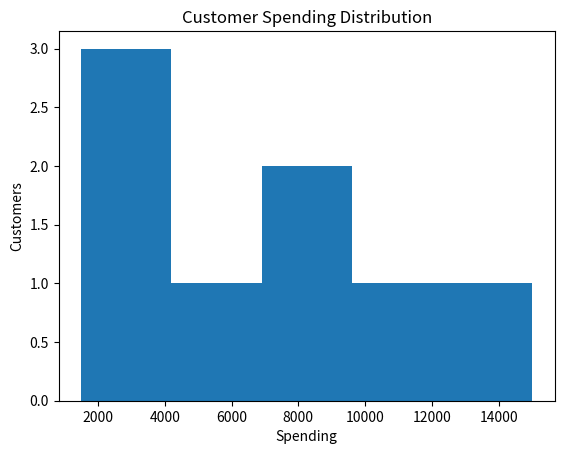
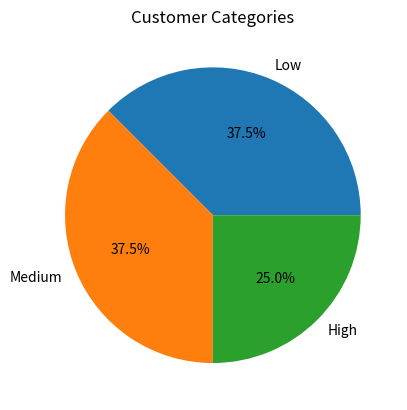

Python code for these plots, in order:
import pandas as pd
import matplotlib.pyplot as plt

data = {
    "Customer_ID": [101, 102, 103, 104, 105, 106, 107, 108],
    "Age": [22, 45, 25, 35, 52, 23, 40, 60],
    "Spending": [2000, 8000, 1500, 5000, 12000, 1800, 7000, 15000],
    "Visits": [5, 15, 4, 10, 20, 3, 12, 25]
}

df = pd.DataFrame(data)

def segment(spending):
    if spending >= 10000:
        return "High"
    elif spending >= 5000:
        return "Medium"
    else:
        return "Low"

df["Category"] = df["Spending"].apply(segment)

print(df)

high_value = df[df["Category"] == "High"]
low_engagement = df[df["Visits"] < 5]

print("\nHigh Value Customers:")
print(high_value)

print("\nLow Engagement Customers:")
print(low_engagement)

plt.hist(df["Spending"], bins=5)
plt.xlabel("Spending")
plt.ylabel("Customers")
plt.title("Customer Spending Distribution")
plt.show()

category_count = df["Category"].value_counts()

plt.pie(category_count, labels=category_count.index, autopct="%1.1f%%")
plt.title("Customer Categories")
plt.show()

print("\nBusiness Strategies:")
print("High Customers -> Offer premium memberships and rewards")
print("Medium Customers -> Give discount offers to increase spending")
print("Low Customers -> Send promotional campaigns and engagement emails")
